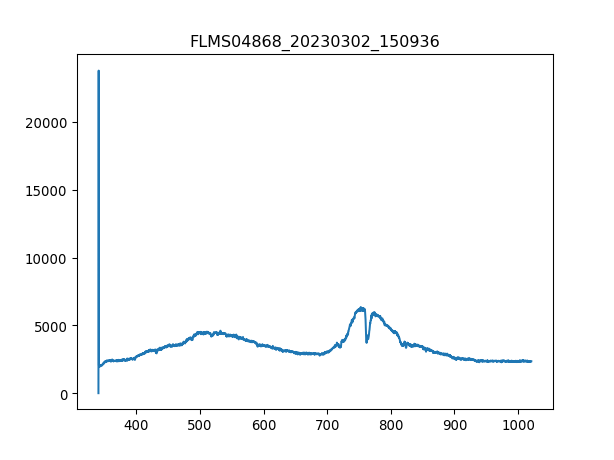

Source data for this figure (header and first rows):
3.403980399999999804e+02, 1.581879310344827516e+01
3.407779787842517294e+02, 2.376660672413793145e+04
3.411578753728139191e+02, 2.024805517241379221e+03
3.415377297593970525e+02, 1.936672241379310435e+03
3.419175419377116327e+02, 1.954750862068965489e+03
3.422973119014679924e+02, 2.004467068965517228e+03
3.426770396443767481e+02, 1.963790172413793016e+03
3.430567251601482894e+02, 2.036104655172413686e+03
3.434363684424930625e+02, 2.083561034482758714e+03
3.438159694851215704e+02, 2.024805517241379221e+03
3.441955282817443162e+02, 2.022545689655172509e+03
3.445750448260716894e+02, 2.056443103448275906e+03
3.449545191118141361e+02, 2.088080689655172591e+03
3.453339511326822162e+02, 2.065482413793103660e+03
3.457133408823863761e+02, 2.099379827586206829e+03
3.460926883546370050e+02, 2.076781551724137898e+03
3.464719935431446629e+02, 2.088080689655172591e+03
3.468512564416197392e+02, 2.149096034482758569e+03
3.472304770437727939e+02, 2.164914827586206684e+03
3.476096553433141594e+02, 2.151355862068965507e+03
3.479887913339544525e+02, 2.140056724137930814e+03
3.483678850094040058e+02, 2.171694310344827500e+03
3.487469363633733224e+02, 2.216890862068965362e+03
3.491259453895728484e+02, 2.219150689655172300e+03
3.495049120817131438e+02, 2.262087413793103224e+03
3.498838364335046549e+02, 2.266607068965517101e+03
3.502627184386577710e+02, 2.305024137931034602e+03
3.506415580908830520e+02, 2.309543793103448479e+03
3.510203553838908306e+02, 2.327622413793103533e+03
3.513991103113916665e+02, 2.327622413793103533e+03
3.517778228670960630e+02, 2.357000172413793280e+03
3.521564930447144093e+02, 2.393157413793103387e+03
3.525351208379572086e+02, 2.314063448275861901e+03
3.529137062405348502e+02, 2.345701034482758587e+03
3.532922492461578940e+02, 2.390897586206896449e+03
3.536707498485368433e+02, 2.411236034482758441e+03
3.540492080413820304e+02, 2.370559137931034456e+03
3.544276238184040153e+02, 2.361519827586206702e+03
3.548059971733132443e+02, 2.431574482758620888e+03
3.551843280998201067e+02, 2.332142068965517410e+03
3.555626165916351624e+02, 2.438353965517241249e+03
3.559408626424688578e+02, 2.372818965517241395e+03
3.563190662460316389e+02, 2.399936896551724203e+03
3.566972273960340090e+02, 2.406716379310345019e+03
3.570753460861864710e+02, 2.366039482758620579e+03
3.574534223101993007e+02, 2.320842931034482717e+03
3.578314560617831717e+02, 2.345701034482758587e+03
3.582094473346484733e+02, 2.395417241379310326e+03
3.585873961225056519e+02, 2.395417241379310326e+03
3.589653024190650967e+02, 2.415755689655172318e+03
3.593431662180374815e+02, 2.357000172413793280e+03
3.597209875131331387e+02, 2.386377931034482572e+03
3.600987662980625146e+02, 2.347960862068965525e+03
3.604765025665361122e+02, 2.438353965517241249e+03
3.608541963122644347e+02, 2.368299310344827518e+03
3.612318475289579283e+02, 2.384118103448276088e+03
3.616094562103269823e+02, 2.338921551724137771e+03
3.619870223500821567e+02, 2.424795000000000073e+03
3.623645459419338408e+02, 2.424795000000000073e+03
3.627420269795925947e+02, 2.343441206896551648e+03
3.631194654567688076e+02, 2.343441206896551648e+03
... 1,987 more rows
